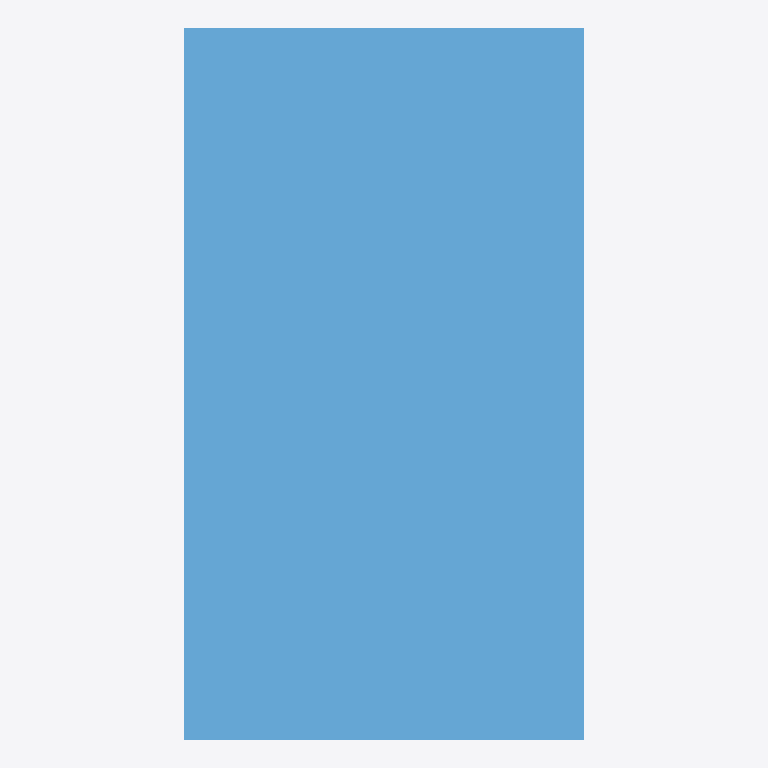
Plan cut of the same IFC building model at storey 'Storey' (level 0.00 m, cut at 1.40 m), seen from above with north up, elements coloured by IFC class: 1 window (light blue). No cut surface shows.
Extent 0.9 m × 1.6 m × 0.1 m (x, y, z). Storeys (1): Storey at 0.00 m. Elements (1): 1 IfcWindow.

HEADER;
FILE_DESCRIPTION(('ViewDefinition [CoordinationView]'),'2;1');
FILE_NAME('','2026-06-20T00:36:20',(''),(''),'IfcOpenShell 0.8.5-1c5b825','IfcOpenShell 0.8.5-1c5b825','');
FILE_SCHEMA(('IFC4'));
ENDSEC;
DATA;
#17=IFCPROJECT('0MGgQGsWD3uxSdqKA7Bmsd',#16,'FormX Window Golden Targets',$,$,$,$,(#10),#5);
#23=IFCSITE('1KvKw$2AXFTOFuRjZo4NeF',#16,'Site',$,$,#22,$,$,.ELEMENT.,$,$,$,$,$);
#29=IFCBUILDING('25SVJIQkP8hh0mq75p6j8H',#16,'Building',$,$,#28,$,$,.ELEMENT.,$,$,$);
#35=IFCBUILDINGSTOREY('3IXk02qFL0UeIgxr4E6mMV',#16,'Storey',$,$,#34,$,$,.ELEMENT.,$);
#90=IFCWINDOW('2fECj4_C5DXOF1Zm_QeLqw',#16,'WIN-DOUBLEHUNG-DBL_H','Double-hung',$,#89,#80,$,1600.0,900.0,.WINDOW.,.DOUBLE_PANEL_HORIZONTAL.,$);
ENDSEC;
